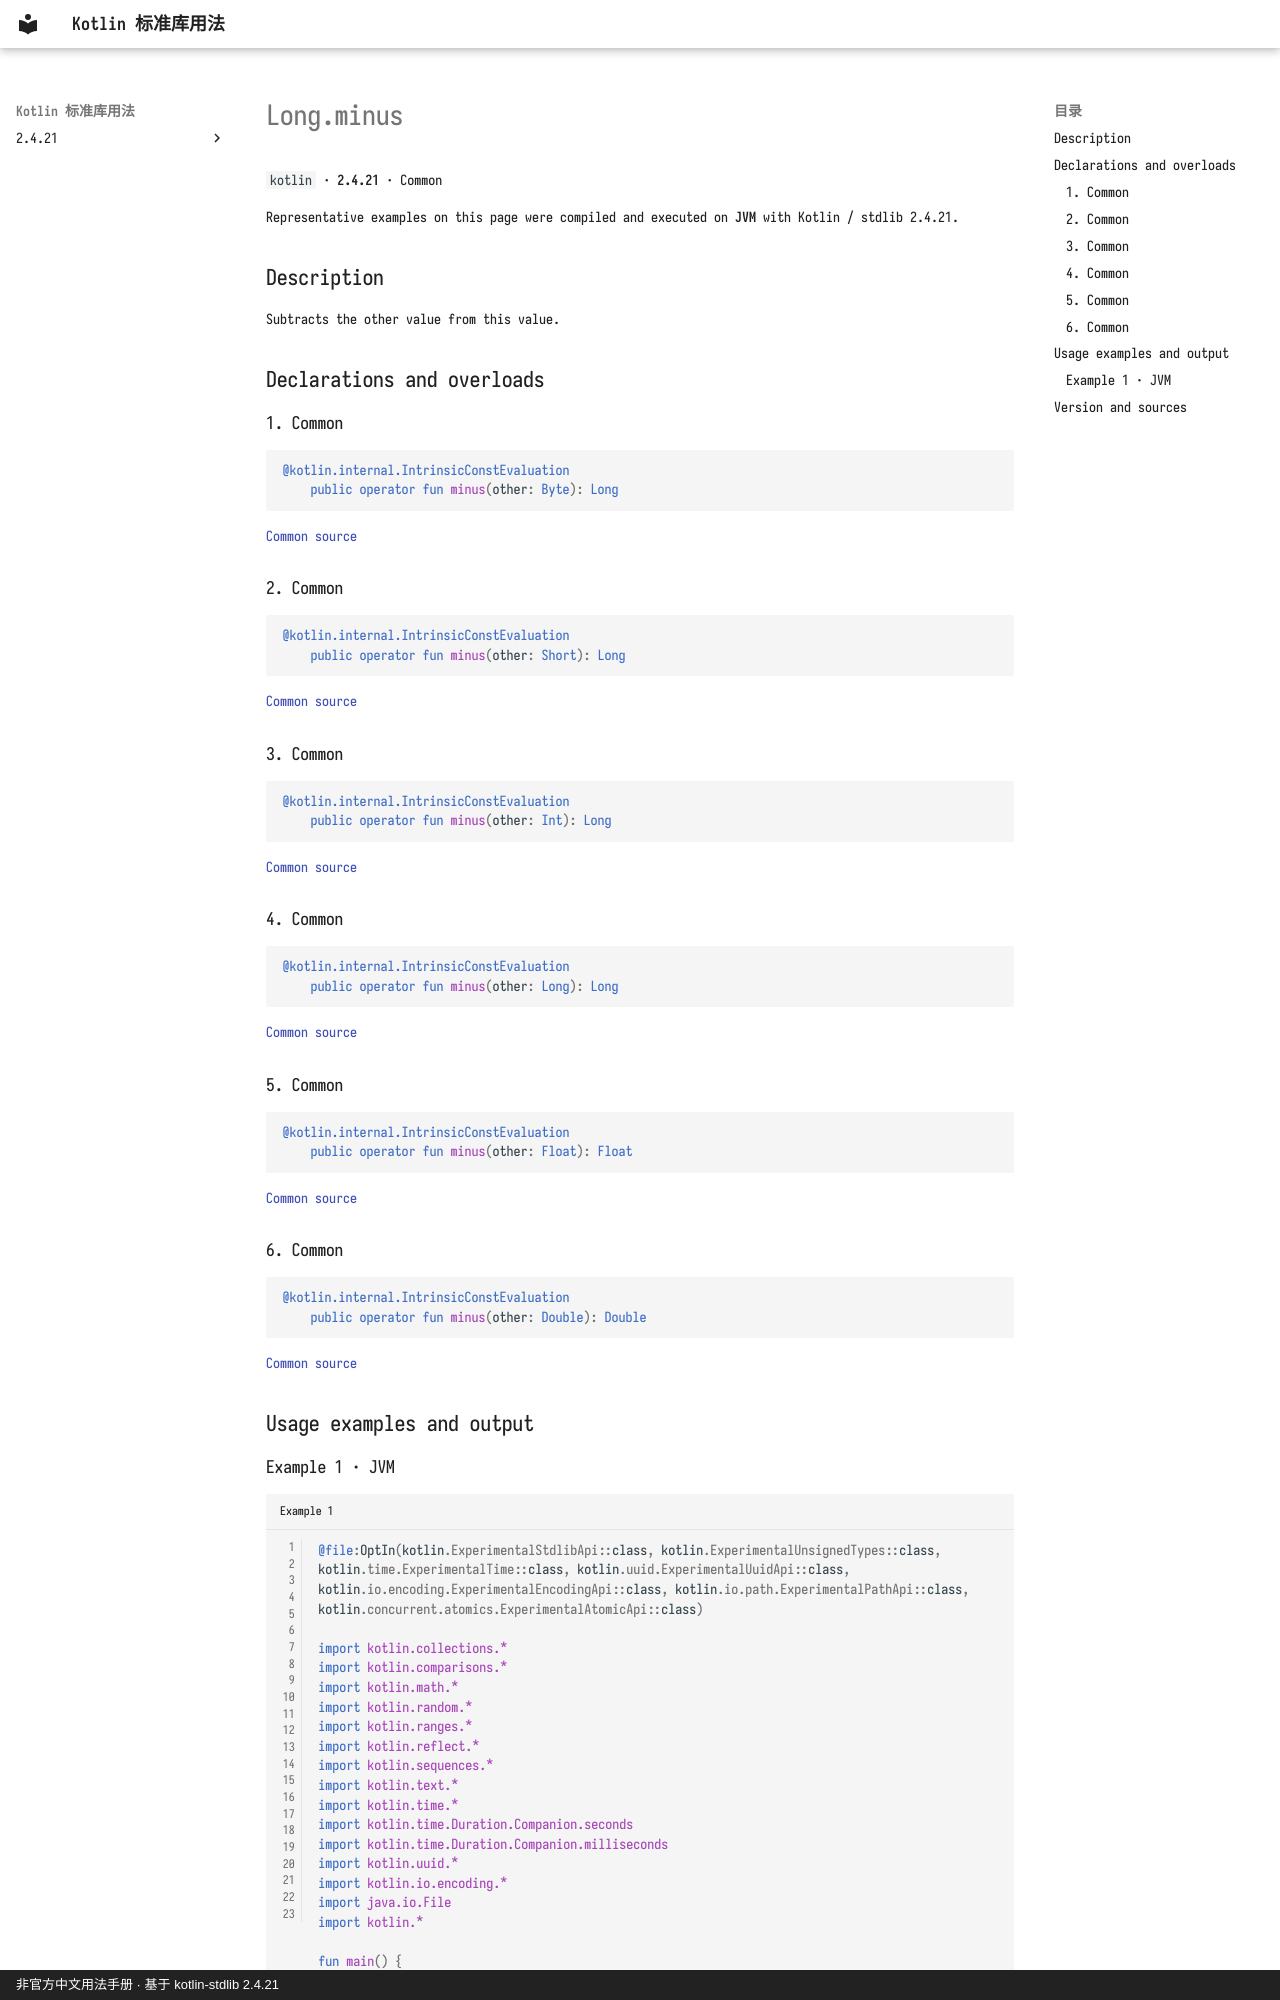

repository: oooooooko/kotlin-stdlib-docs · page: en/api/kotlin/long-minus--762eb078/index.html · generator: mkdocs · copyright: 非官方中文用法手册 · 基于 kotlin-stdlib 2.4.21

# Long.minus

`kotlin` · **2.4.21** · Common

Representative examples on this page were compiled and executed on **JVM** with Kotlin / stdlib 2.4.21.

## Description

Subtracts the other value from this value.

## Declarations and overloads

### 1. Common

```kotlin
@kotlin.internal.IntrinsicConstEvaluation
    public operator fun minus(other: Byte): Long
```

[Common source](https://github.com/JetBrains/kotlin/blob/v2.4.21/libraries/stdlib/src/kotlin/Primitives.kt#L1262)

### 2. Common

```kotlin
@kotlin.internal.IntrinsicConstEvaluation
    public operator fun minus(other: Short): Long
```

[Common source](https://github.com/JetBrains/kotlin/blob/v2.4.21/libraries/stdlib/src/kotlin/Primitives.kt#L1266)

### 3. Common

```kotlin
@kotlin.internal.IntrinsicConstEvaluation
    public operator fun minus(other: Int): Long
```

[Common source](https://github.com/JetBrains/kotlin/blob/v2.4.21/libraries/stdlib/src/kotlin/Primitives.kt#L1270)

### 4. Common

```kotlin
@kotlin.internal.IntrinsicConstEvaluation
    public operator fun minus(other: Long): Long
```

[Common source](https://github.com/JetBrains/kotlin/blob/v2.4.21/libraries/stdlib/src/kotlin/Primitives.kt#L1274)

### 5. Common

```kotlin
@kotlin.internal.IntrinsicConstEvaluation
    public operator fun minus(other: Float): Float
```

[Common source](https://github.com/JetBrains/kotlin/blob/v2.4.21/libraries/stdlib/src/kotlin/Primitives.kt#L1278)

### 6. Common

```kotlin
@kotlin.internal.IntrinsicConstEvaluation
    public operator fun minus(other: Double): Double
```

[Common source](https://github.com/JetBrains/kotlin/blob/v2.4.21/libraries/stdlib/src/kotlin/Primitives.kt#L1282)

## Usage examples and output
